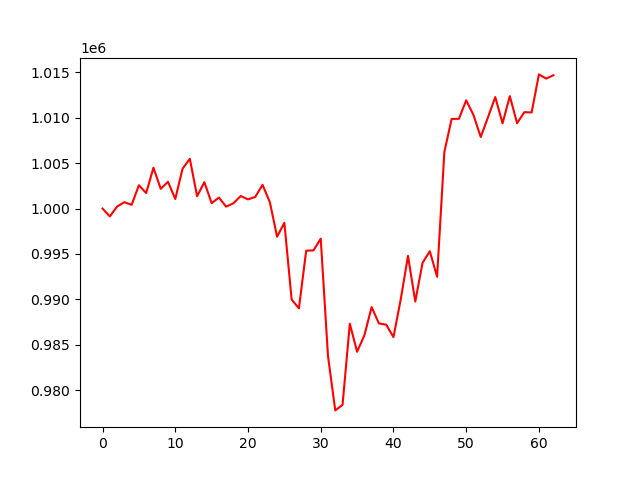

Source data for this figure (header and first rows):
, 0
0, 1000000
1, 999130
2, 1000217
3, 1000701
4, 1000411
5, 1002568
6, 1001709
7, 1004495
8, 1002170
9, 1002946
10, 1001052
11, 1004374
12, 1005477
13, 1001357
14, 1002904
15, 1000591
16, 1001209
17, 1000207
18, 1000584
19, 1001381
20, 1001010
21, 1001278
22, 1002611
23, 1000717
24, 996897
25, 998426
26, 989985
27, 989009
28, 995363
29, 995391
30, 996685
31, 983751
32, 977779
33, 978388
34, 987322
35, 984233
36, 986036
37, 989156
38, 987354
39, 987217
40, 985844
41, 989999
42, 994783
43, 989758
44, 994024
45, 995301
46, 992491
47, 1006231
48, 1009864
49, 1009879
50, 1011914
51, 1010303
52, 1007877
53, 1010048
54, 1012273
55, 1009381
56, 1012373
57, 1009394
58, 1010609
59, 1010580
... 3 more rows
